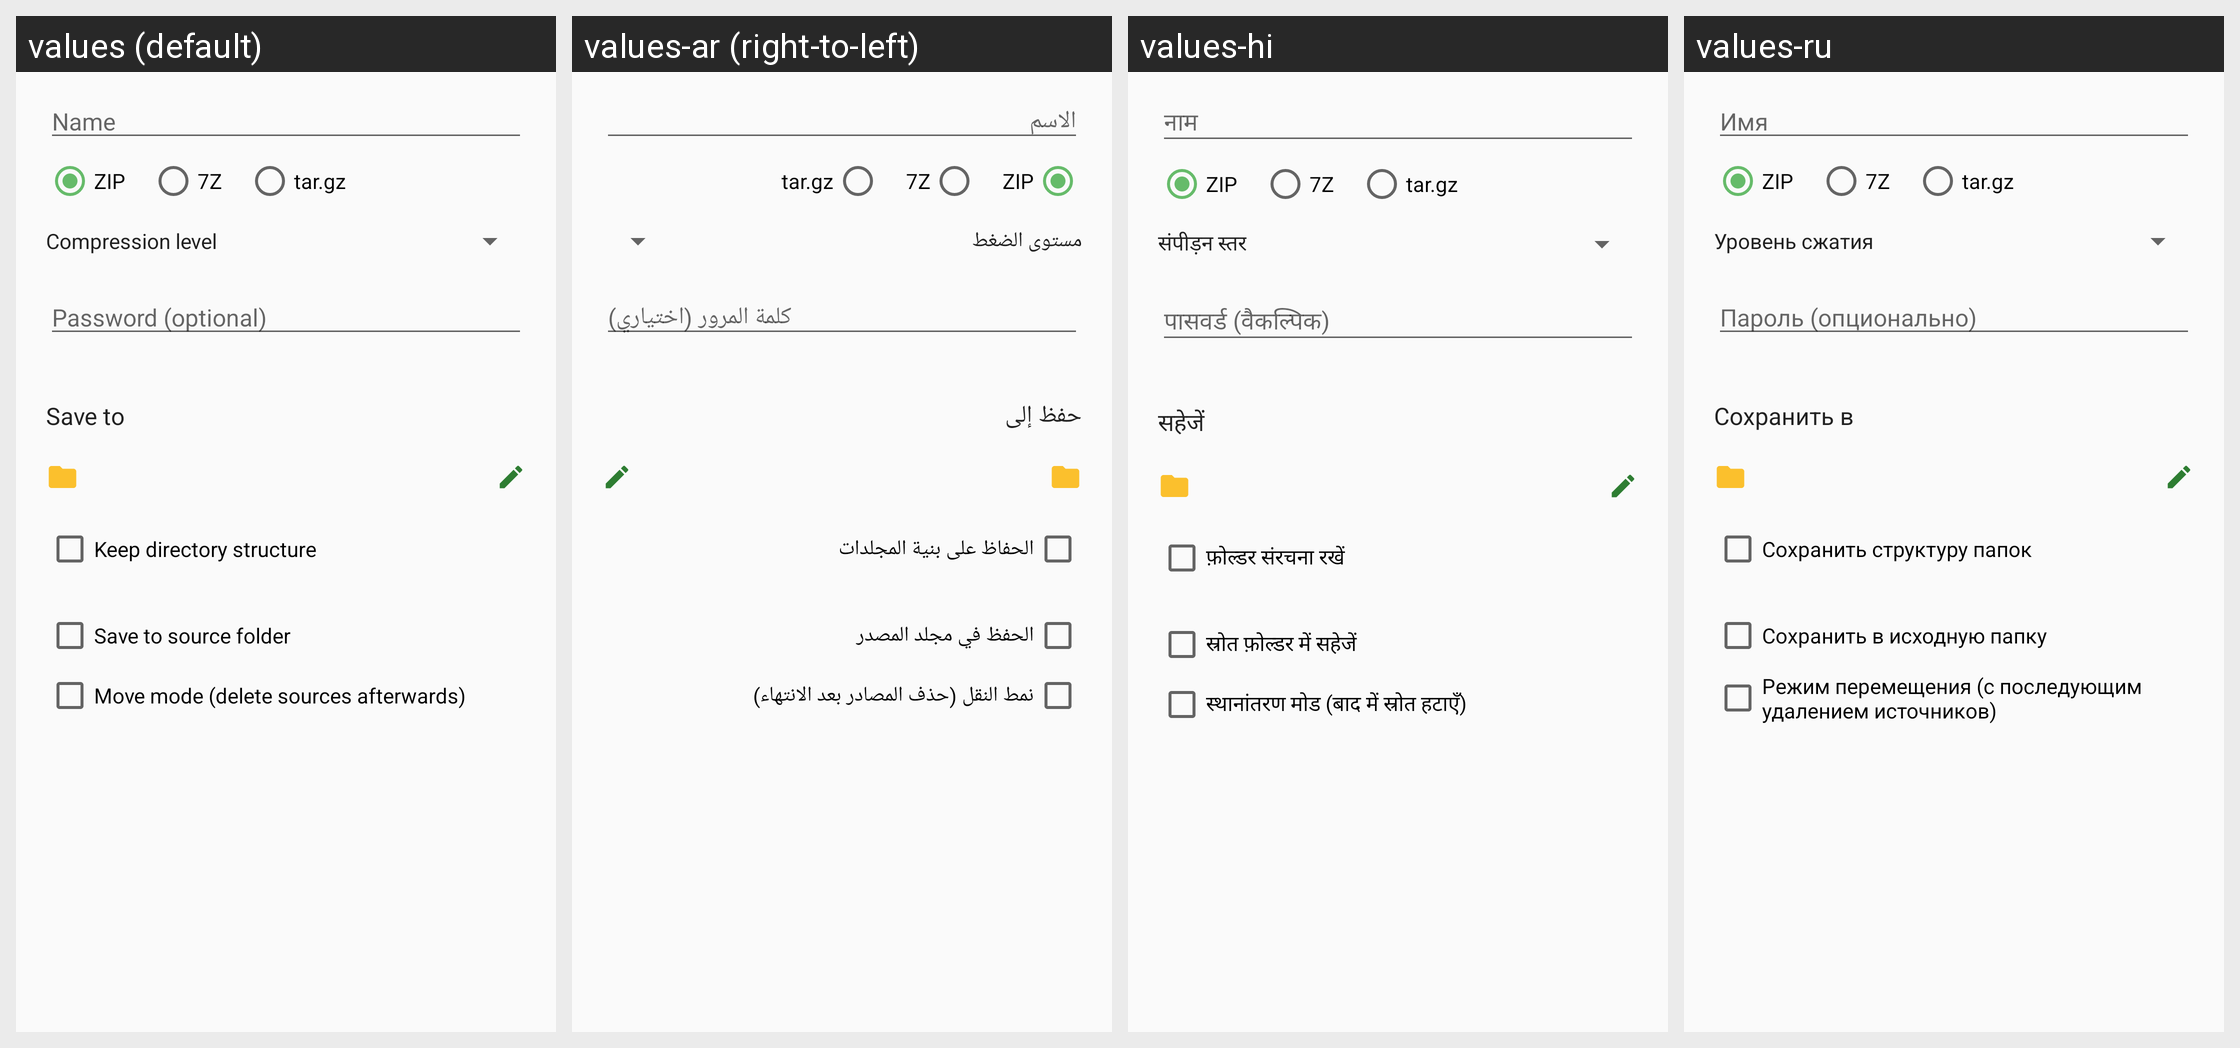

This grid shows one Android layout under several languages. Give, for every string resource on the screen, its name, the default text and each shown locale's text.
Android screen res/layout/dialog_compress.xml rendered under 4 locales, left to right: values (default), values-ar (right-to-left), values-hi, values-ru. Device: Nexus 5 (rendered at 1080×1920; each locale shown at half size, 540×960, under a caption strip naming it); theme Theme.Twig.
Other locales in the repository, not shown: values-de, values-es, values-fr, values-in, values-it, values-ja, values-ko, values-pt-rBR, values-tr, values-vi, values-zh.
Strings drawn on this screen, with the default value and each locale's value (text and hints the layout hard-codes, and strings that could not be matched under every locale, appear in the picture but are not listed):

hint_name
  values: Name
  values-ar: الاسم
  values-hi: नाम
  values-ru: Имя

compress_level
  values: Compression level
  values-ar: مستوى الضغط
  values-hi: संपीड़न स्तर
  values-ru: Уровень сжатия

compress_password_hint
  values: Password (optional)
  values-ar: كلمة المرور (اختياري)
  values-hi: पासवर्ड (वैकल्पिक)
  values-ru: Пароль (опционально)

compress_save_to
  values: Save to
  values-ar: حفظ إلى
  values-hi: सहेजें
  values-ru: Сохранить в

transfer_keep_structure
  values: Keep directory structure
  values-ar: الحفاظ على بنية المجلدات
  values-hi: फ़ोल्डर संरचना रखें
  values-ru: Сохранить структуру папок

compress_source_directory
  values: Save to source folder
  values-ar: الحفظ في مجلد المصدر
  values-hi: स्रोत फ़ोल्डर में सहेजें
  values-ru: Сохранить в исходную папку

compress_move_mode
  values: Move mode (delete sources afterwards)
  values-ar: نمط النقل (حذف المصادر بعد الانتهاء)
  values-hi: स्थानांतरण मोड (बाद में स्रोत हटाएँ)
  values-ru: Режим перемещения (с последующим удалением источников)
